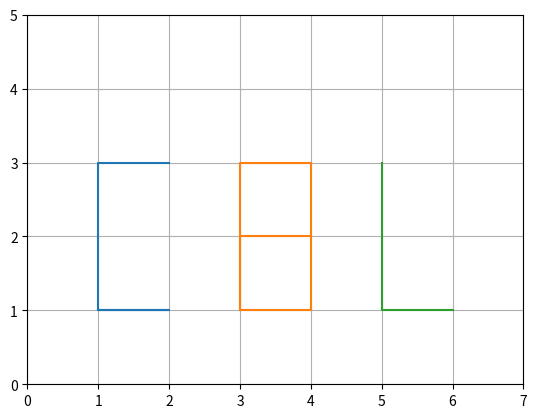

Source code (Python):
import matplotlib.pyplot as plt 

pointsC = ([1,1], [2,1], [1,1],[1,3], [2,3])
pointsB = ([3, 1], [3,3], [4,3], [4,1], [3,1], [3,2], [4,2])
pointsL = ([5, 3], [5,1], [6, 1])
x = [p[0] for p in pointsC]
y = [p[1] for p in pointsC]
plt.plot(x, y)
x = [p[0] for p in pointsB]
y = [p[1] for p in pointsB]
plt.plot(x, y)
x = [p[0] for p in pointsL]
y = [p[1] for p in pointsL]
plt.plot(x, y)
plt.xlim(0,7)
plt.ylim(0,5)
plt.grid()
plt.show()
